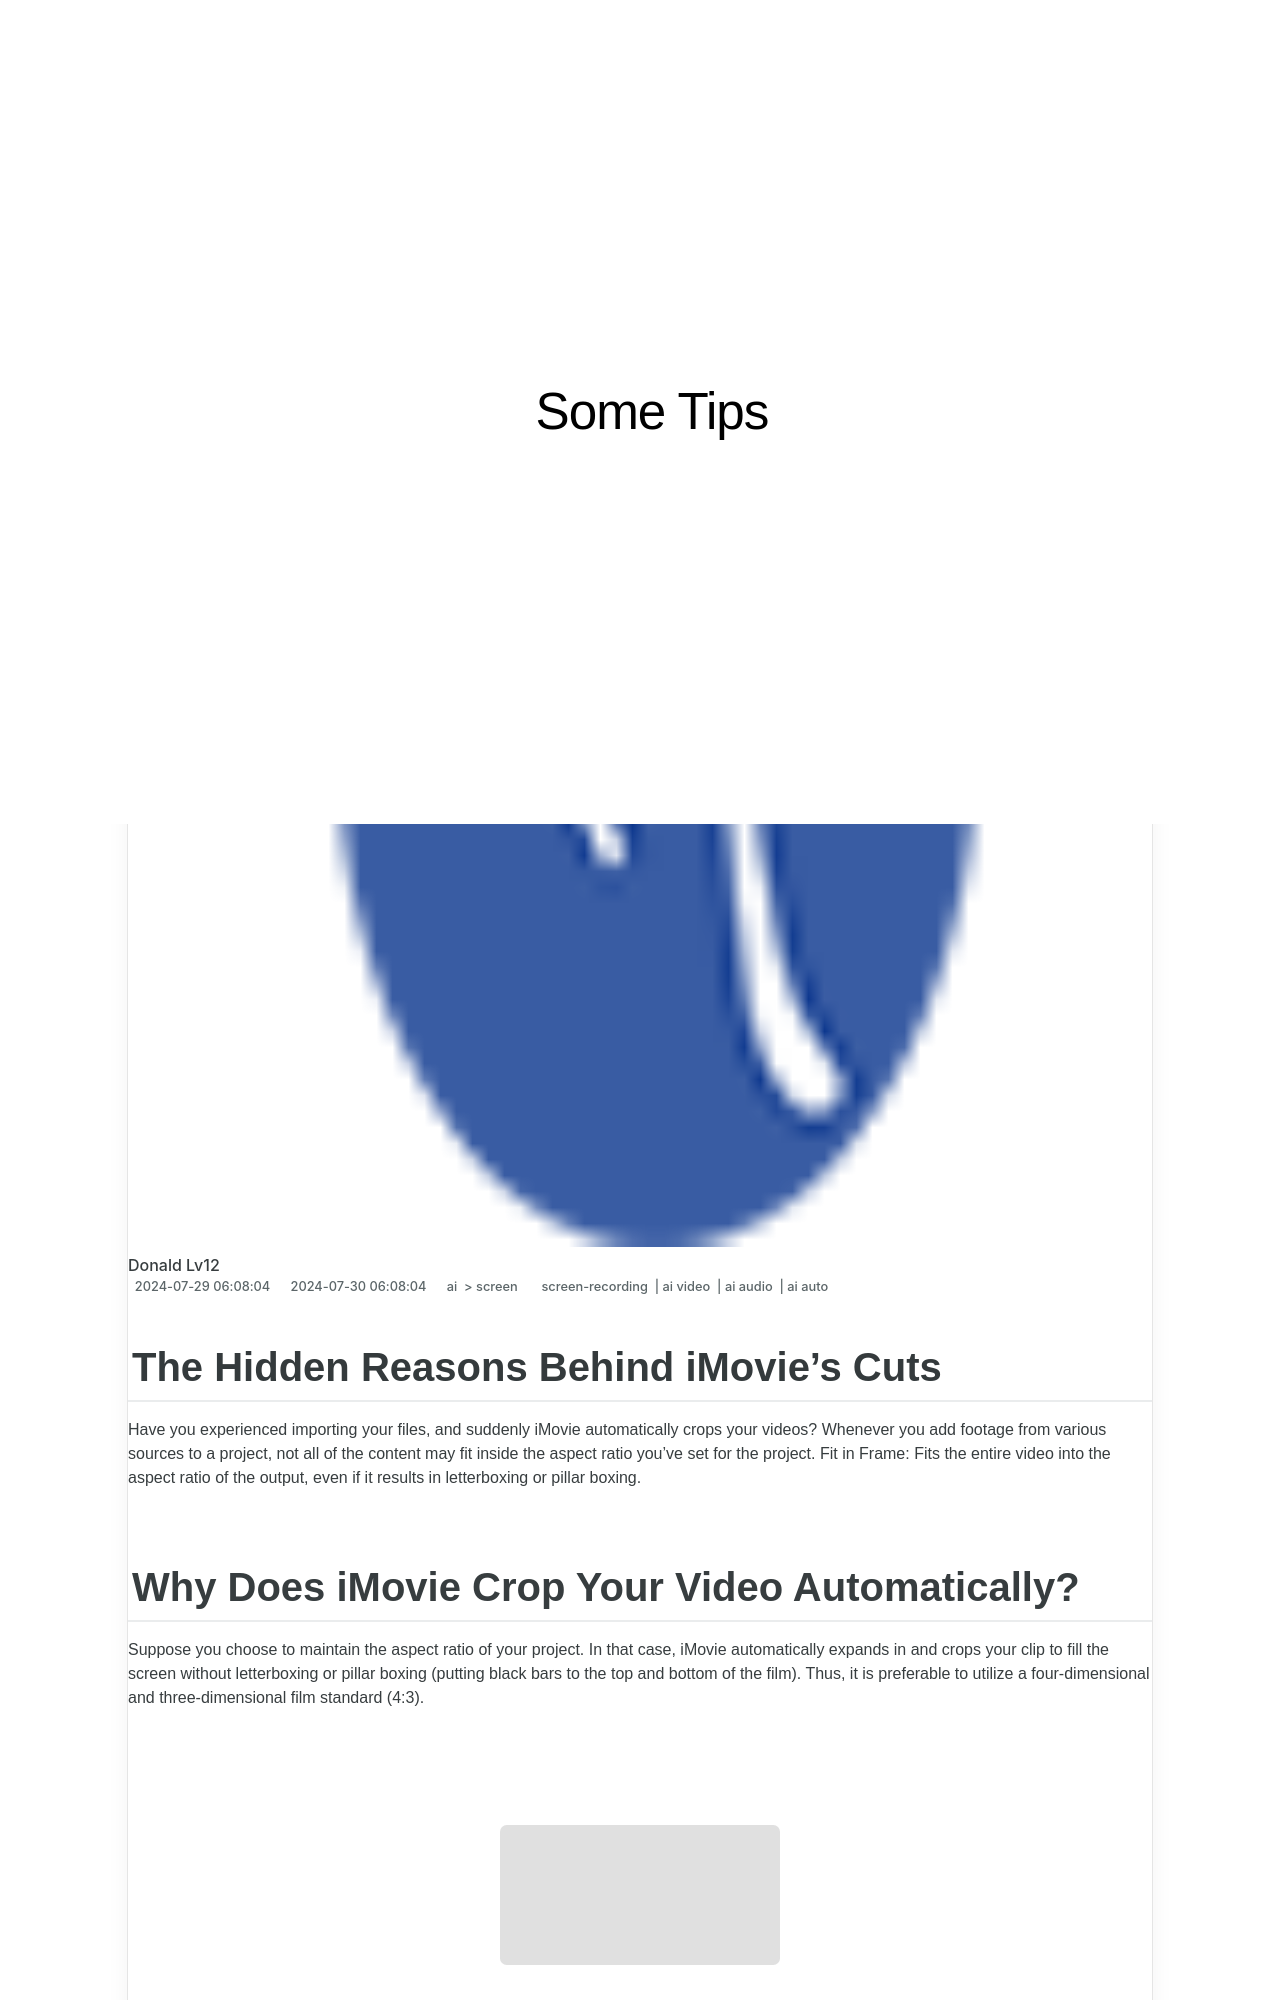

repository: techidaily/site-some-tips · page: updated-the-hidden-reasons-behind-imovies-cuts/index.html · generator: jekyll

---
title: "[Updated] The Hidden Reasons Behind iMovie’s Cuts"
date: 2024-07-29T06:08:04.935Z
updated: 2024-07-30T06:08:04.935Z
tags: 
  - screen-recording
  - ai video
  - ai audio
  - ai auto
categories: 
  - ai
  - screen
description: "This Article Describes [Updated] The Hidden Reasons Behind iMovie’s Cuts"
excerpt: "This Article Describes [Updated] The Hidden Reasons Behind iMovie’s Cuts"
keywords: "Movie Editing Truths,IMovie Cut Mysteries,Why Movie Edits Change,Uncovered iMovie Shortcuts,Behind Screen Video Slicing,Reasons for iMovie Snip Reduction,Insights Into iMovie Cutting"
thumbnail: https://thmb.techidaily.com/e1c4df4174fbb7e774640c12444893c833b651d1c12bd8c02f2b01f747786c25.jpg
---

## The Hidden Reasons Behind iMovie’s Cuts

Have you experienced importing your files, and suddenly iMovie automatically crops your videos? Whenever you add footage from various sources to a project, not all of the content may fit inside the aspect ratio you've set for the project. Fit in Frame: Fits the entire video into the aspect ratio of the output, even if it results in letterboxing or pillar boxing.
